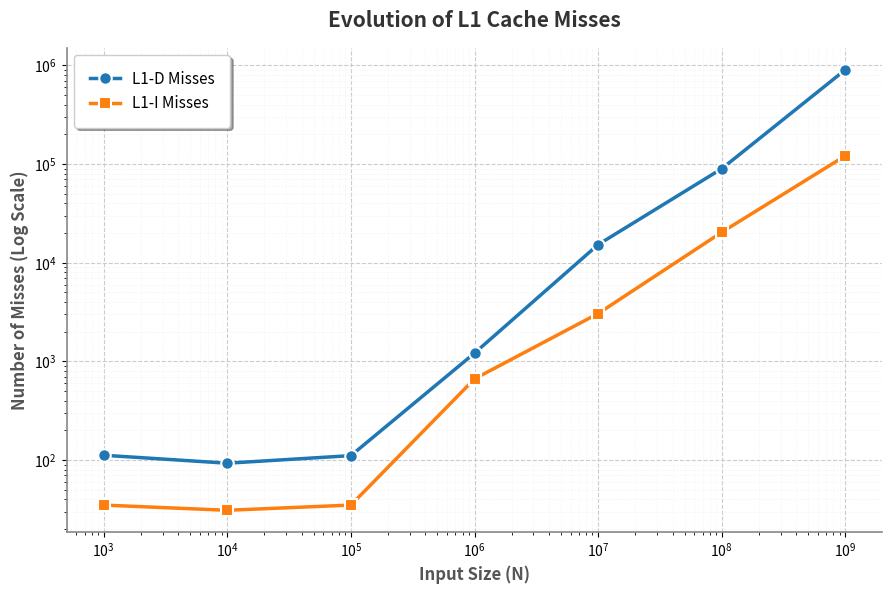
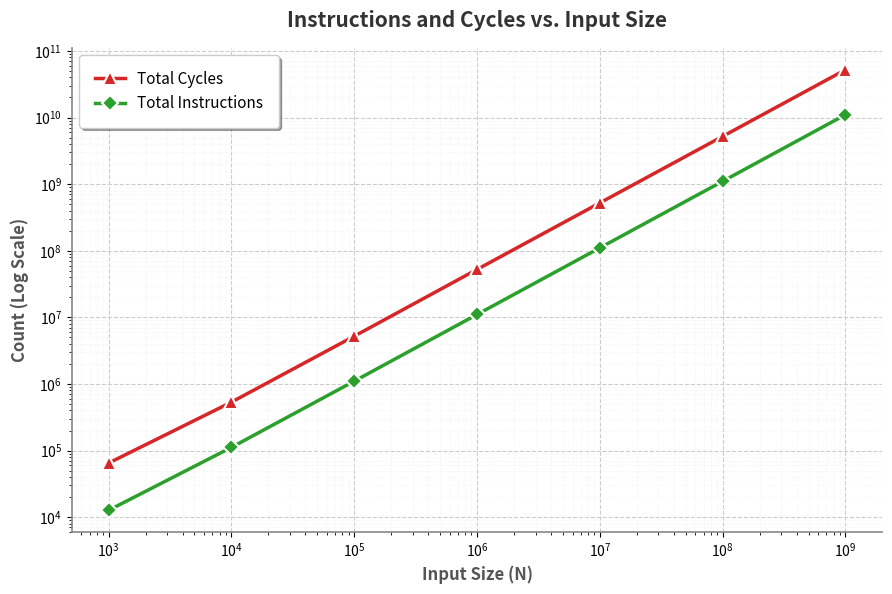

The matplotlib source for these figures, in order:
import matplotlib.pyplot as plt

# 提取的数据
sizes = [1000, 10000, 100000, 1000000, 10000000, 100000000, 1000000000]
l1_i_misses = [35, 31, 35, 666, 3058, 20394, 121578]
l1_d_misses = [112, 93, 111, 1214, 15281, 89890, 905258]
instructions = [12694, 111694, 1101694, 11042854, 110540132, 1103550600, 11036612698]
cycles = [64909, 533230, 5213107, 52398179, 522681956, 5214899819, 52164517983]

# ---- 全局样式设置 ----
# 让字体和线条看起来更柔和现代
plt.rcParams['font.family'] = 'sans-serif'
plt.rcParams['axes.linewidth'] = 1.2
text_color = '#333333'

# 提取出一个通用的坐标轴美化函数
def setup_beautiful_axes(ax, title, ylabel):
    ax.set_title(title, fontsize=15, fontweight='bold', pad=15, color=text_color)
    ax.set_xlabel('Input Size (N)', fontsize=12, fontweight='bold', color='#555555')
    ax.set_ylabel(ylabel, fontsize=12, fontweight='bold', color='#555555')
    
    ax.set_xscale('log')
    ax.set_yscale('log')
    
    # 精致的网格线：主线明显，副线虚化
    ax.grid(True, which='major', linestyle='--', linewidth=0.8, color='#CCCCCC')
    ax.grid(True, which='minor', linestyle=':', linewidth=0.5, color='#EEEEEE')
    
    # 去除顶部和右侧的边框，更符合现代审美
    ax.spines['top'].set_visible(False)
    ax.spines['right'].set_visible(False)
    ax.spines['left'].set_color('#888888')
    ax.spines['bottom'].set_color('#888888')

# ==========================================
# 第一张图：Cache Misses
# ==========================================
fig1, ax1 = plt.subplots(figsize=(9, 6), dpi=150) # 提高分辨率
setup_beautiful_axes(ax1, 'Evolution of L1 Cache Misses', 'Number of Misses (Log Scale)')

# L1-D Misses: 蓝色，圆形标记带白边
ax1.plot(sizes, l1_d_misses, color='#1f77b4', linewidth=2.5, 
         marker='o', markersize=9, markerfacecolor='#1f77b4', 
         markeredgecolor='white', markeredgewidth=1.5, label='L1-D Misses', zorder=3)

# L1-I Misses: 橙色，方形标记带白边
ax1.plot(sizes, l1_i_misses, color='#ff7f0e', linewidth=2.5, 
         marker='s', markersize=8, markerfacecolor='#ff7f0e', 
         markeredgecolor='white', markeredgewidth=1.5, label='L1-I Misses', zorder=3)

# 漂亮的图例
ax1.legend(loc='upper left', frameon=True, shadow=True, fancybox=True, fontsize=11, borderpad=1)
fig1.tight_layout()
fig1.savefig('cache_misses_pro.png', bbox_inches='tight')


# ==========================================
# 第二张图：Instructions & Cycles
# ==========================================
fig2, ax2 = plt.subplots(figsize=(9, 6), dpi=150)
setup_beautiful_axes(ax2, 'Instructions and Cycles vs. Input Size', 'Count (Log Scale)')

# Total Cycles: 红色，三角形标记带白边
ax2.plot(sizes, cycles, color='#d62728', linewidth=2.5, 
         marker='^', markersize=10, markerfacecolor='#d62728', 
         markeredgecolor='white', markeredgewidth=1.5, label='Total Cycles', zorder=3)

# Total Instructions: 绿色，菱形标记带白边
ax2.plot(sizes, instructions, color='#2ca02c', linewidth=2.5, 
         marker='D', markersize=8, markerfacecolor='#2ca02c', 
         markeredgecolor='white', markeredgewidth=1.5, label='Total Instructions', zorder=3)

ax2.legend(loc='upper left', frameon=True, shadow=True, fancybox=True, fontsize=11, borderpad=1)
fig2.tight_layout()
fig2.savefig('instructions_cycles_pro.png', bbox_inches='tight')

# 显示图片
plt.show()
